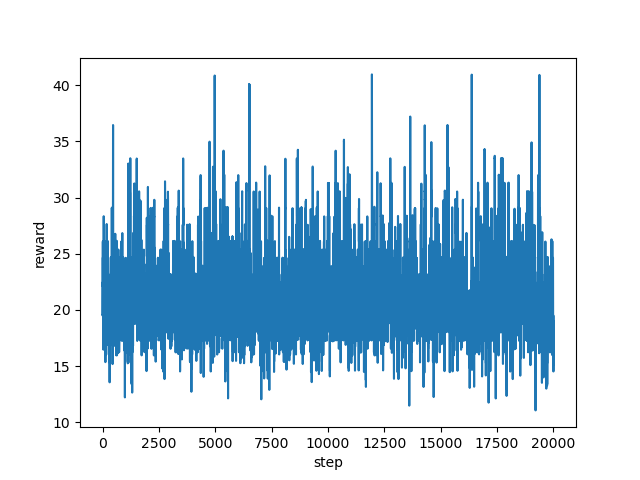

The data file committed next to this chart (first rows):
step, reward
0, 19.54
1, 19.5
2, 20.27
3, 20.22
4, 22.43
5, 22.43
6, 21.74
7, 22.46
8, 22.45
9, 22.45
10, 22.46
11, 22.11
12, 24.43
13, 26.1
14, 19.62
15, 21.79
16, 24.67
17, 21.74
18, 19.82
19, 21.2
20, 21.71
21, 19.51
22, 19.49
23, 22.47
24, 20.22
25, 20.23
26, 20.25
27, 21.04
28, 20.94
29, 20.97
30, 19.49
31, 18.07
32, 18.01
33, 18.01
34, 18.02
35, 18.03
36, 18.75
37, 16.46
38, 16.56
39, 18.76
40, 19.48
41, 18.03
42, 17.28
43, 18.77
44, 18.76
45, 20.96
46, 20.97
47, 18.78
48, 18.77
49, 18.79
50, 21.73
51, 24.68
52, 28.34
53, 28.33
54, 24.63
55, 24.63
56, 22.41
57, 21.7
58, 21.73
59, 20.25
... 19,940 more rows
